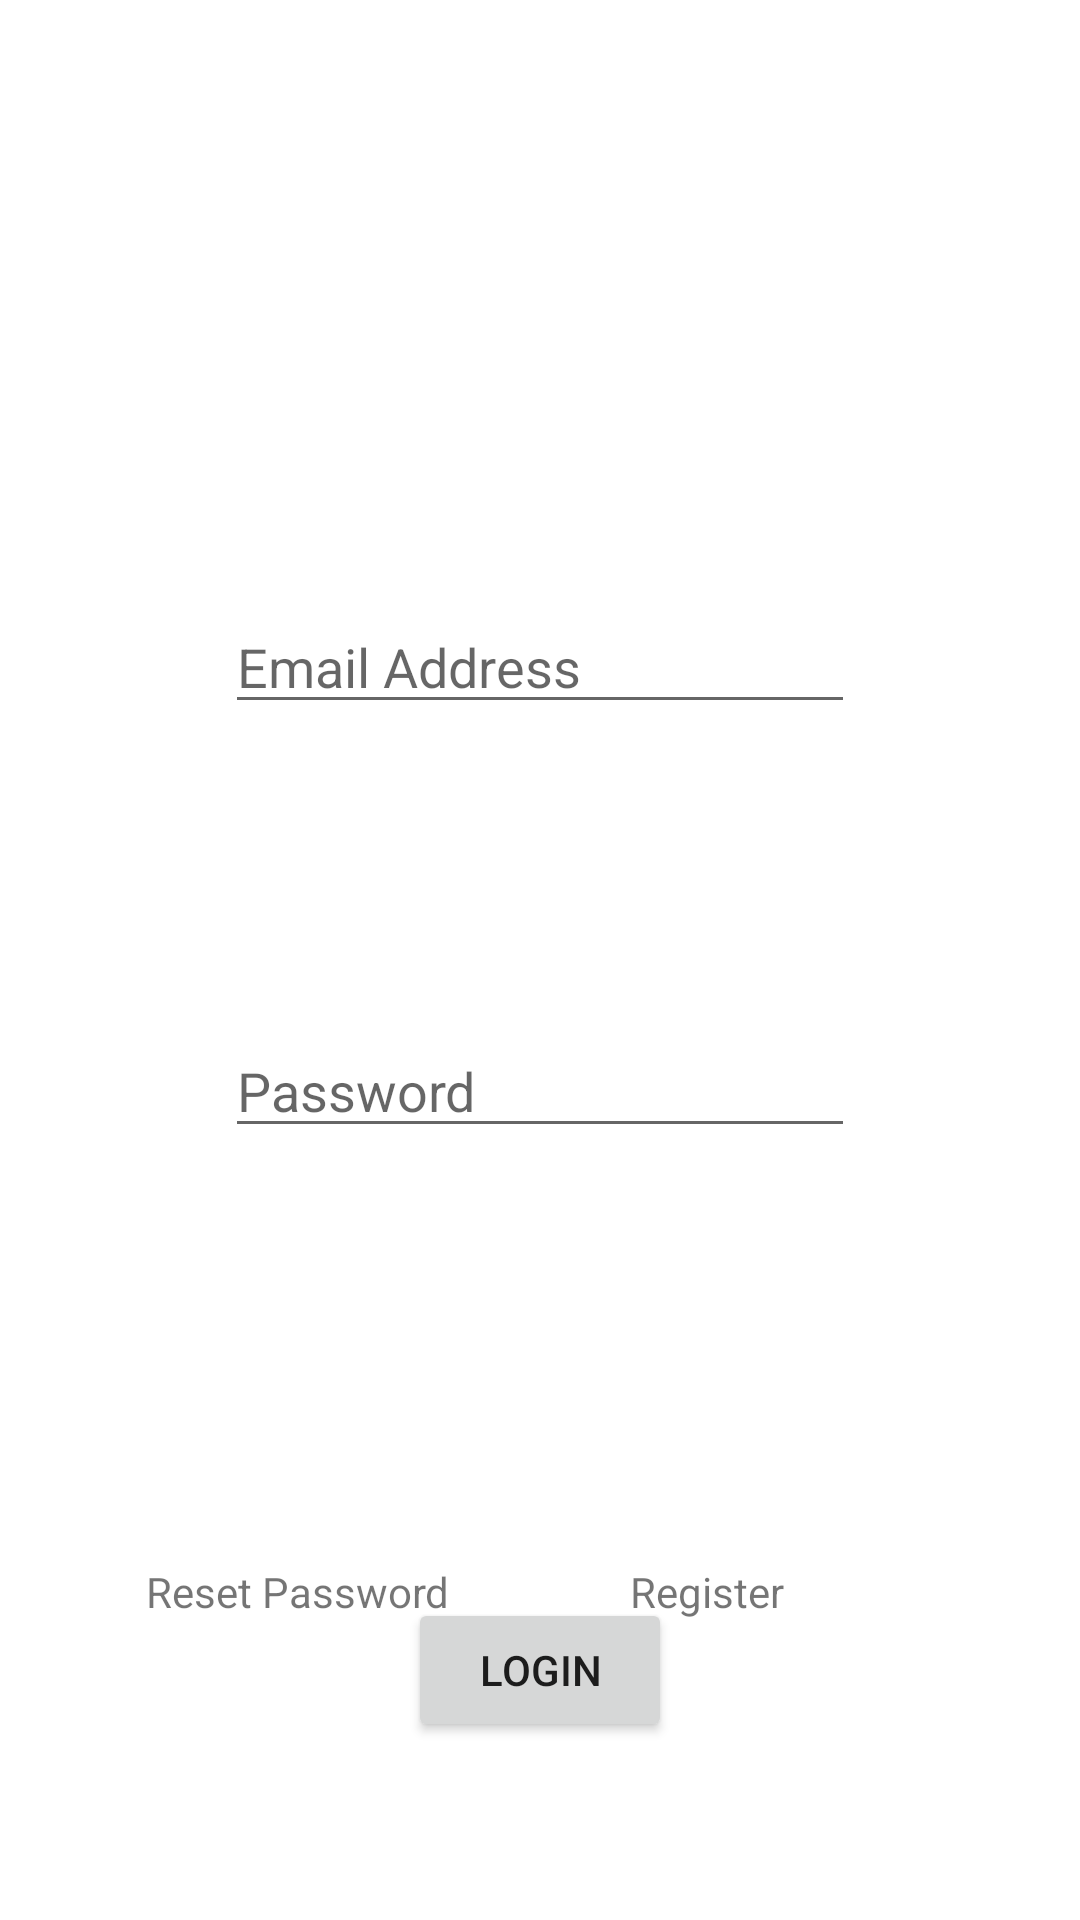

Produce the Android XML layout that renders to this screen, including the resource entries it uses.
<!-- AndroidManifest.xml: application theme Theme.IHAWCApp -->
<!-- res/layout/activity_login1.xml -->
<?xml version="1.0" encoding="utf-8"?>
<androidx.constraintlayout.widget.ConstraintLayout xmlns:android="http://schemas.android.com/apk/res/android"
    xmlns:app="http://schemas.android.com/apk/res-auto"
    xmlns:tools="http://schemas.android.com/tools"
    android:id="@+id/login_email"
    android:layout_width="match_parent"
    android:layout_height="match_parent"
    tools:context=".login">

    <EditText
        android:id="@+id/editTextTextEmailAddress"
        android:layout_width="wrap_content"
        android:layout_height="wrap_content"
        android:layout_marginTop="200dp"
        android:ems="10"
        android:hint="Email Address"
        android:inputType="textEmailAddress"
        app:layout_constraintEnd_toEndOf="parent"
        app:layout_constraintStart_toStartOf="parent"
        app:layout_constraintTop_toTopOf="parent" />

    <EditText
        android:id="@+id/password_login"
        android:layout_width="wrap_content"
        android:layout_height="wrap_content"
        android:layout_marginTop="100dp"
        android:ems="10"
        android:hint="Password"
        android:inputType="textPassword"
        app:layout_constraintEnd_toEndOf="@+id/editTextTextEmailAddress"
        app:layout_constraintStart_toStartOf="@+id/editTextTextEmailAddress"
        app:layout_constraintTop_toBottomOf="@+id/editTextTextEmailAddress" />

    <Button
        android:id="@+id/login_button"
        android:layout_width="wrap_content"
        android:layout_height="wrap_content"
        android:layout_marginTop="150dp"
        android:text="Login"
        app:layout_constraintEnd_toEndOf="@+id/password_login"
        app:layout_constraintStart_toStartOf="@+id/password_login"
        app:layout_constraintTop_toBottomOf="@+id/password_login" />

    <TextView
        android:id="@+id/register"
        android:layout_width="wrap_content"
        android:layout_height="wrap_content"
        android:layout_marginStart="30dp"
        android:layout_marginLeft="30dp"
        android:layout_marginEnd="100dp"
        android:layout_marginRight="100dp"
        android:layout_marginBottom="100dp"
        android:text="Register"
        app:layout_constraintBottom_toBottomOf="parent"
        app:layout_constraintEnd_toEndOf="parent"
        app:layout_constraintStart_toEndOf="@+id/textView2" />

    <TextView
        android:id="@+id/textView2"
        android:layout_width="wrap_content"
        android:layout_height="wrap_content"
        android:layout_marginStart="50dp"
        android:layout_marginLeft="50dp"
        android:layout_marginEnd="30dp"
        android:layout_marginRight="30dp"
        android:layout_marginBottom="100dp"
        android:text="Reset Password"
        app:layout_constraintBottom_toBottomOf="parent"
        app:layout_constraintEnd_toStartOf="@+id/register"
        app:layout_constraintStart_toStartOf="parent" />
</androidx.constraintlayout.widget.ConstraintLayout>
<!-- resources referenced by this layout -->
<resources>
  <style name="Theme.IHAWCApp" parent="Theme.MaterialComponents.DayNight.DarkActionBar">
          
          <item name="colorPrimary">@color/palidblue</item>
          <item name="colorPrimaryVariant">@color/purple_700</item>
          <item name="colorOnPrimary">@color/white</item>
          
          <item name="colorSecondary">@color/teal_200</item>
          <item name="colorSecondaryVariant">@color/teal_700</item>
          <item name="colorOnSecondary">@color/black</item>
          
          <item name="android:statusBarColor" tools:targetApi="l">?attr/colorPrimaryVariant</item>
          
      </style>
  <color name="palidblue">#F54F84F0</color>
  <color name="purple_700">#FF3700B3</color>
  <color name="white">#FFFFFFFF</color>
  <color name="teal_200">#FF03DAC5</color>
  <color name="teal_700">#FF018786</color>
  <color name="black">#FF000000</color>
</resources>
